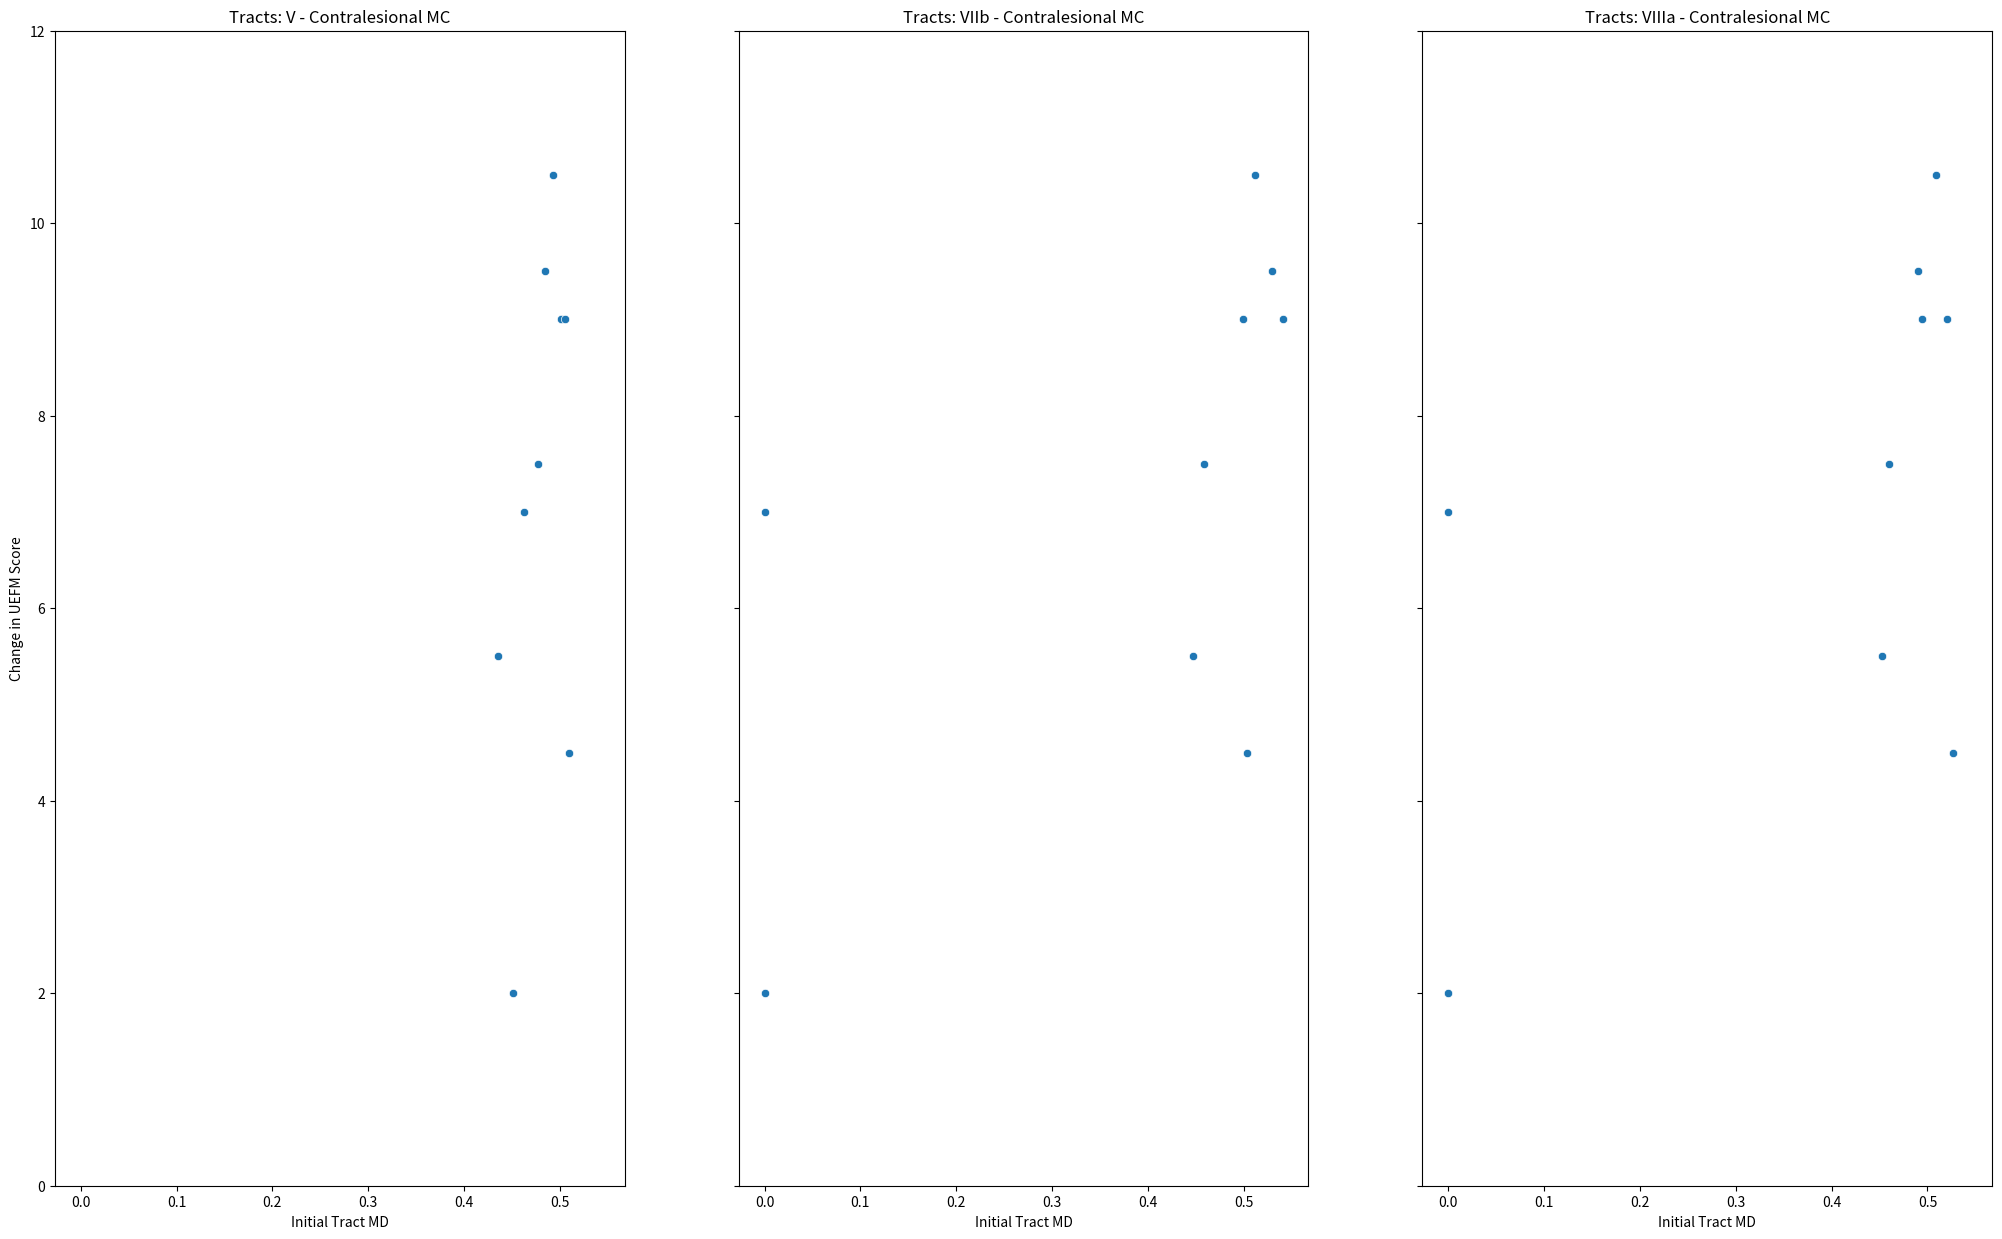

Write the Python code that produced this figure.
#!/usr/bin/env python3
# -*- coding: utf-8 -*-
"""
Created on Sat Dec 19 18:12:23 2020

[redacted]
"""
import pandas as pd 
import seaborn as sns 
from scipy import stats 
import matplotlib.pyplot as plt 

countLong ={'Pt ID': [1,2,3,4,6,7,8,9,1,2,3,4,6,7,8,9,1,2,3,4,6,7,8,9],
       'deltaFM': [7, 2, 4.5, 9.5, 7.5, 9, 10.5, 9,7, 2, 4.5, 9.5, 
                   7.5, 9, 10.5, 9,7, 2, 4.5, 9.5,  7.5, 9, 10.5, 9],
       'fiberCount': [19,5,58,8,80,9,121,48,0,0,1,19,23,4,9,5,
                    0,0,0,4,67,1,13,0],
       'Area': ['V','V','V','V','V','V','V','V','VIIB','VIIB','VIIB',
                'VIIB','VIIB','VIIB','VIIB','VIIB','VIIIa',
                'VIIIa','VIIIa','VIIIa','VIIIa','VIIIa','VIIIa',
                'VIIIa']}
countWide = {'Pt ID': [1,2,3,4,6,7,8,9],
            'deltaFM': [7, 2, 4.5, 9.5, 7.5, 9, 10.5, 9],
            'fiberCount_V': [19,5,58,8,80,9,124,48],
            'fiberCount_VIIb': [0,0,1,19,23,4,9,5],
            'fiberCount_VIIIa': [0,0,0,4,67,1,13,0]}
mdLong = {'Pt ID': [1,2,3,4,5,6,7,8,9,1,2,3,4,5,6,7,8,9,1,2,3,4,5,6,7,8,9],
          'deltaFM': [7, 2, 4.5, 9.5, 5.5, 7.5, 9, 10.5, 9,
                      7, 2, 4.5, 9.5, 5.5, 7.5, 9, 10.5, 9,
                      7, 2, 4.5, 9.5, 5.5, 7.5, 9, 10.5, 9],
          'MeanDiffusivity': [0.462413, 0.45117, 0.50913, 0.484565, 0.435113, 
                              0.477358, 0.501428, 0.493048, 0.505289,0, 0, 
                              0.503343, 0.529992, 0.446674, 0.458095, 0.540579, 
                              0.511424, 0.499599,0, 0, 0.527059, 0.490344, 
                              0.452297, 0.460207, 0.519877, 0.509279, 0.494319],
          'Area': ['V','V','V','V','V','V','V','V','V','VIIb','VIIb','VIIb',
                   'VIIb','VIIb','VIIb','VIIb','VIIb','VIIb','VIIIa','VIIIa',
                   'VIIIa','VIIIa','VIIIa','VIIIa','VIIIa','VIIIa','VIIIa',]
          }
mdWide = {'Pt ID': [1,2,3,4,5,6,7,8,9],
          'deltaFM': [7, 2, 4.5, 9.5, 5.5, 7.5, 9, 10.5, 9],
          'areaV': [0.462413, 0.45117, 0.50913, 0.484565, 0.435113, 0.477358, 
                    0.501428, 0.493048, 0.505289],
          'areaVIIb': [0, 0, 0.503343, 0.529992, 0.446674, 0.458095, 0.540579, 
                       0.511424, 0.499599],
          'areaVIIIa': [0, 0, 0.527059, 0.490344, 0.452297, 0.460207, 0.519877, 
                        0.509279, 0.494319]
          }

# Convert data dictionaries to DataFrames 
countLong = pd.DataFrame(data=countLong)
countWide = pd.DataFrame(data=countWide)
mdLong = pd.DataFrame(data=mdLong)
mdWide = pd.DataFrame(data=mdWide)
# Calculate correlations 
correl_V = stats.spearmanr(mdWide.areaV, mdWide.deltaFM)
correl_VIIb = stats.spearmanr(mdWide.areaVIIb, mdWide.deltaFM)
correl_VIIIa = stats.spearmanr(mdWide.areaVIIIa, mdWide.deltaFM)

# Visualization
fig, axes = plt.subplots(1, 3, sharex=True, sharey=True, figsize=(25,15))
axes[0].set_title('Tracts: V - Contralesional MC')
axes[1].set_title('Tracts: VIIb - Contralesional MC')
axes[2].set_title('Tracts: VIIIa - Contralesional MC')
a = sns.scatterplot(ax=axes[0], data=mdWide, x='areaV', y='deltaFM',
                    palette=["black"])
a.set_ylabel("Change in UEFM Score")
a.set(ylim=(0, 12))
a.set_xlabel("Initial Tract MD")
b = sns.scatterplot(ax=axes[1], data=mdWide, x='areaVIIb', y='deltaFM')
b.set_xlabel("Initial Tract MD")
c = sns.scatterplot(ax=axes[2], data=mdWide, x='areaVIIIa', y='deltaFM')
c.set_xlabel("Initial Tract MD")
